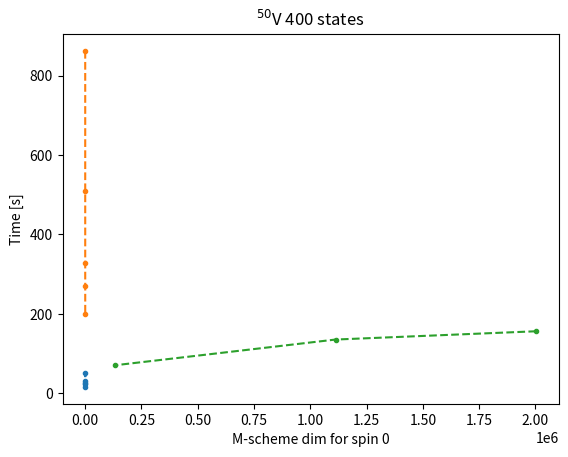

Reproduce this figure in Python.
import matplotlib.pyplot as plt

def betzy_timing():
    V50_10_states_n_nodes = [4, 8, 16, 32, 64]
    V50_10_states_timing = [32.27, 22.58, 27.129, 50.83, 16.19]
    plt.title(r"$^{50}$V 10 states")
    plt.plot(V50_10_states_n_nodes, V50_10_states_timing, "--.")
    plt.xlabel("Nodes")
    plt.ylabel("Time [s]")
    plt.show()

    V50_400_states_timing = [861.95107, 509.98084, 329.2985, 269.06916, 199.01395]
    V50_400_states_n_nodes = [4, 8, 16, 32, 64]
    plt.title(r"$^{50}$V 400 states")
    plt.plot(V50_400_states_n_nodes, V50_400_states_timing, "--.")
    plt.xlabel("Nodes")
    plt.ylabel("Time [s]")
    plt.show()

    V50_400_states_timing = [156.28706, 135.44382, 70.85086]
    V50_400_states_M_scheme_dim = [2003318, 1112120, 134526]
    plt.title(r"$^{50}$V 400 states")
    plt.plot(V50_400_states_M_scheme_dim, V50_400_states_timing, "--.")
    plt.xlabel("M-scheme dim for spin 0")
    plt.ylabel("Time [s]")
    plt.show()
    
if __name__ == "__main__":
    betzy_timing()